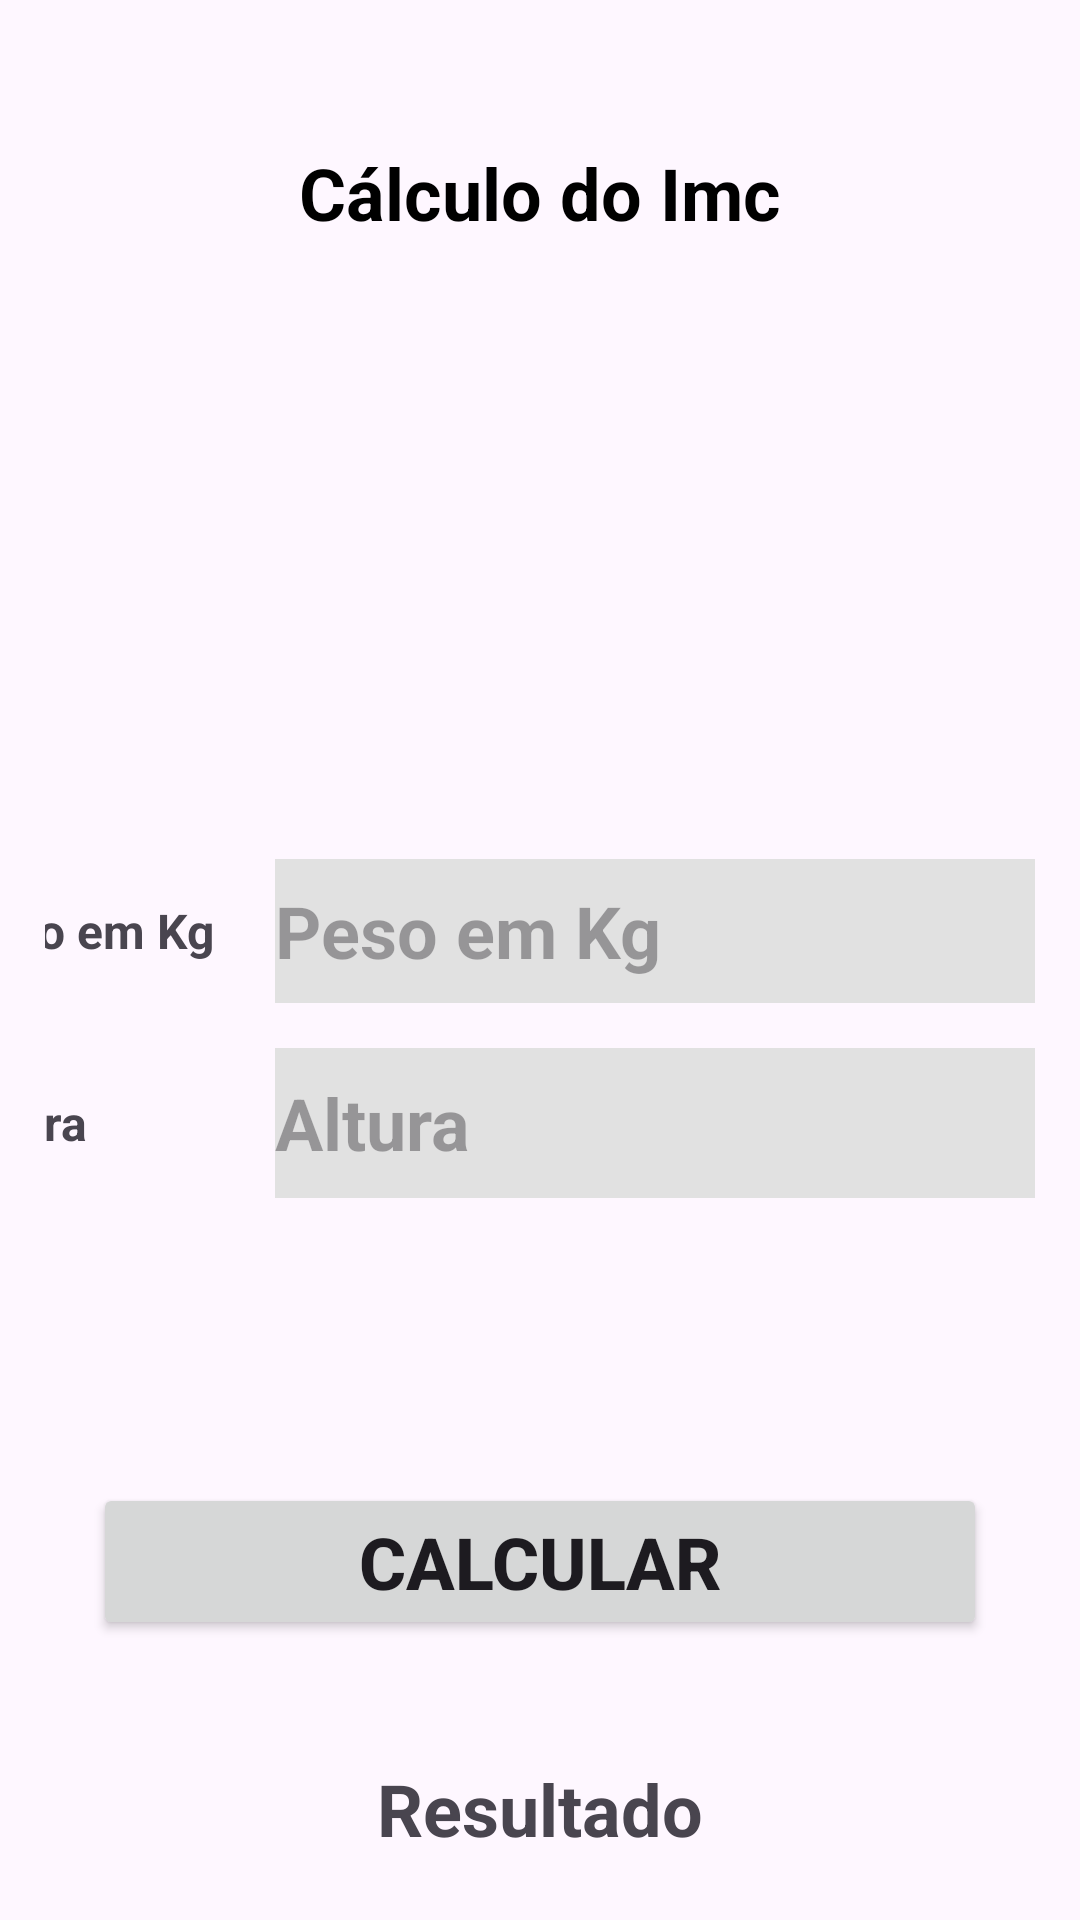

This screen was rendered from an Android layout file. Write that file and the resources it references.
<!-- AndroidManifest.xml: application theme Theme.Operacao_calculada -->
<!-- res/layout/fragment_imc.xml -->
<?xml version="1.0" encoding="utf-8"?>
<ScrollView
    xmlns:android="http://schemas.android.com/apk/res/android"
    xmlns:tools="http://schemas.android.com/tools"
    android:layout_width="match_parent"
    android:layout_height="match_parent"
    tools:context="view.matematica.Conversor_Moedas_Fragmento">

    <LinearLayout
        android:layout_width="match_parent"
        android:layout_height="wrap_content"
        android:orientation="vertical"
        android:gravity="center_horizontal">

        <TextView
            android:layout_width="match_parent"
            android:layout_height="wrap_content"
            android:layout_marginStart="16dp"
            android:layout_marginTop="48dp"
            android:layout_marginEnd="16dp"
            android:background="@color/red"
            android:gravity="center"
            android:text="Cálculo do Imc"
            android:textSize="24sp"
            android:textStyle="bold"
            android:textColor="#000000" />

        <ImageView
            android:layout_width="match_parent"
            android:layout_height="132dp"
            android:layout_marginTop="48dp"
            android:layout_marginBottom="16dp"
            android:src="@drawable/imc" />

        <TableLayout
            android:layout_width="match_parent"
            android:layout_height="wrap_content"
            android:layout_marginStart="15dp"
            android:layout_marginTop="10dp"
            android:layout_marginEnd="15dp">

            <TableRow
                android:layout_width="match_parent"
                android:layout_height="wrap_content"
                android:gravity="center"
                android:layout_marginBottom="15dp">

                <TextView
                    android:layout_width="wrap_content"
                    android:layout_height="wrap_content"
                    android:text="Peso em Kg"
                    android:textSize="16sp"
                    android:textStyle="bold"
                    android:layout_gravity="center_vertical" />

                <EditText
                    android:id="@+id/peso"
                    android:layout_width="wrap_content"
                    android:layout_height="48dp"
                    android:layout_marginStart="20dp"
                    android:background="#E1E1E1"
                    android:ems="10"
                    android:inputType="numberDecimal"
                    android:textSize="24sp"
                    android:textStyle="bold"
                    android:textColor="#000000"
                    android:hint="Peso em Kg" />

            </TableRow>

            <TableRow
                android:layout_width="match_parent"
                android:layout_height="match_parent"
                android:gravity="center"
                android:layout_marginBottom="15dp">

                <TextView

                    android:layout_width="wrap_content"
                    android:layout_height="wrap_content"
                    android:text="Altura"
                    android:textSize="16sp"
                    android:textStyle="bold"/>

                <EditText
                    android:id="@+id/altura"
                    android:layout_width="wrap_content"
                    android:layout_height="50dp"
                    android:layout_marginStart="20dp"
                    android:background="#E1E1E1"
                    android:ems="10"
                    android:hint="Altura"
                    android:textSize="24sp"
                    android:textStyle="bold"
                    android:textColor="#000000"
                    android:inputType="numberDecimal" />

            </TableRow>

            <Button
                android:id="@+id/btnCalcular_IMC"
                android:layout_width="match_parent"
                android:layout_height="wrap_content"
                android:layout_marginStart="16dp"
                android:layout_marginTop="80dp"
                android:layout_marginEnd="16dp"
                android:gravity="center"
                android:contentDescription="Botão para calcular"
                android:textSize="24sp"
                android:textStyle="bold"
                android:text="@string/calcular"
                />

            <TextView
                android:id="@+id/text_resultadoIMC"
                android:layout_width="match_parent"
                android:layout_height="wrap_content"
                android:layout_marginTop="40dp"
                android:layout_marginEnd="16dp"
                android:layout_marginStart="16dp"
                android:textSize="24sp"
                android:textStyle="bold"
                android:gravity="center"
                android:text="Resultado" />

        </TableLayout>

    </LinearLayout>

</ScrollView>
<!-- resources referenced by this layout -->
<resources>
  <string name="calcular">Calcular</string>
  <style name="Theme.Operacao_calculada" parent="Base.Theme.Operacao_calculada" />
  <style name="Base.Theme.Operacao_calculada" parent="Theme.Material3.DayNight.NoActionBar">
          
          
      </style>
</resources>
